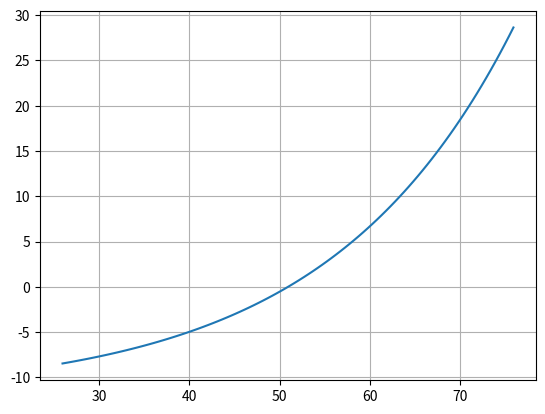

Generate this figure with matplotlib:
import matplotlib.pyplot as plt
import numpy as np

x1 = -100
x2 = 100
n = 100

def f(x):
	return 1.05 ** x - 12

while n != 0:
	y1 = f(x1)

	midt_x = (x1 + x2) / 2
	midt_y = f(midt_x)

	# Hvis de har forskjellige fortegn (pos * pos = pos, min * min = pos, pos * min = min)
	if midt_y * y1 < 0:  # For høyt
		x2 = midt_x

	else:  # For lavt
		x1 = midt_x

	n -= 1

print(f"f(x) = 0\nx = {midt_x:.4f}")

plot_width = 50
X = np.linspace(midt_x - plot_width/2, midt_x + plot_width/2, 100)
Y = f(X)

plt.plot(X, Y)
plt.grid()
plt.show()
